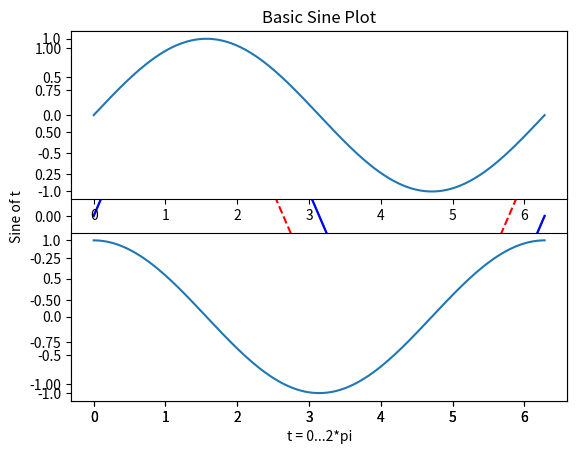

Python code for this plot: (Note: this script raises an exception after producing the figure.)
import numpy as np
from numpy import sin, cos, pi, linspace
import matplotlib.pyplot as plt

## Visualization
# Create a sine wave and plot it
t = linspace(0, 2*pi, 200)
print(t)
x = sin(t)
plt.plot(t, x)

# Add title and axis labels to the figure
plt.xlabel('t = 0...2*pi')
plt.ylabel('Sine of t')
plt.title('Basic Sine Plot')
plt.show()

# Create another figure, plot two functions
plt.plot(t, sin(t), 'b')
plt.plot(t, sin(t+0.5), 'r--')
plt.show()

# Create figure with subplots and save it
plt.subplot(2, 1, 1)
plt.plot(t, sin(t))
plt.subplot(2, 1, 2)
plt.plot(t, cos(t))
plt.savefig('../testPlot.png')
plt.show()
